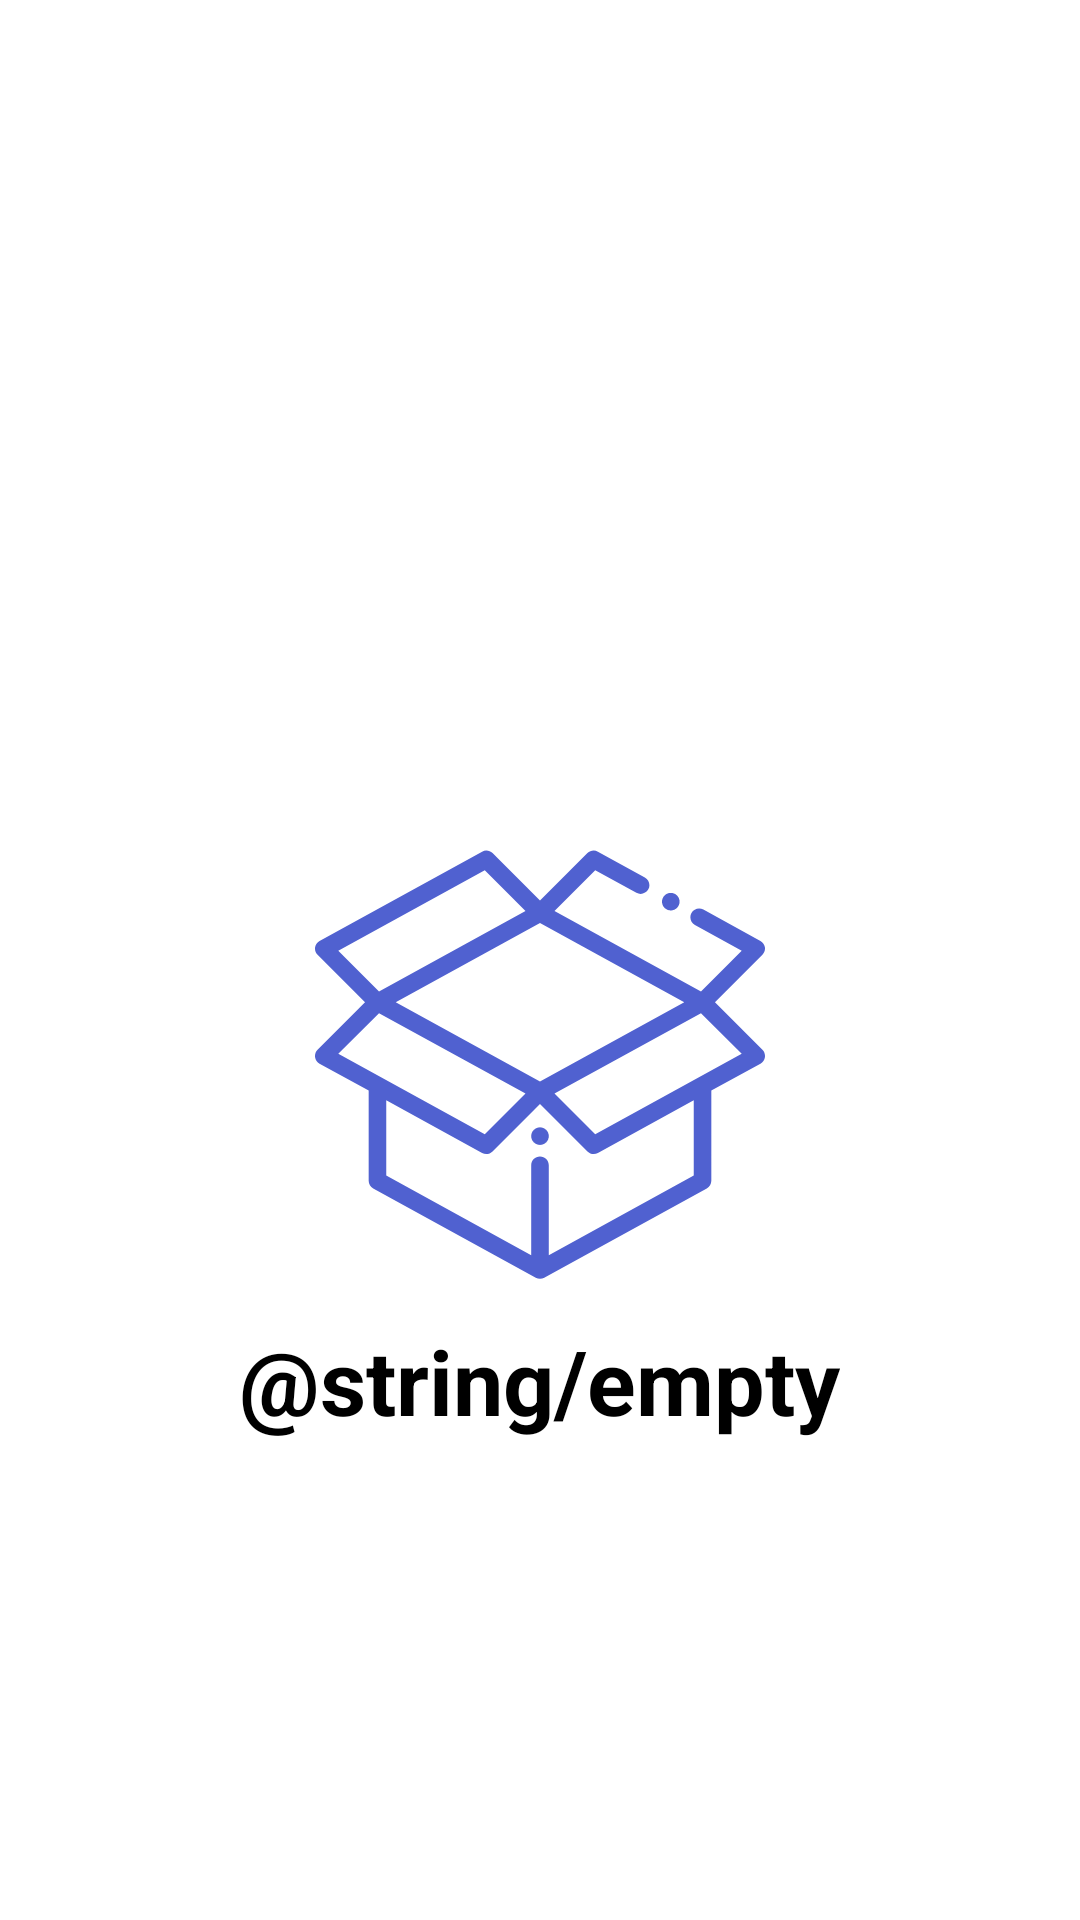

Write the Android layout XML for this screen, with the resource values it uses.
<!-- AndroidManifest.xml: application theme Theme.Walls -->
<!-- res/layout/fragment_empty_saved_wallpaper.xml -->
<?xml version="1.0" encoding="utf-8"?>
<LinearLayout xmlns:android="http://schemas.android.com/apk/res/android"
    android:layout_width="match_parent"
    android:layout_height="match_parent"
    android:animateLayoutChanges="true"
    android:orientation="vertical">

    <ImageView
        android:layout_width="150dp"
        android:layout_height="150dp"
        android:layout_gravity="center_horizontal"
        android:layout_marginTop="280dp"
        android:src="@drawable/emptybox" />

    <TextView
        android:layout_width="wrap_content"
        android:layout_height="wrap_content"
        android:layout_gravity="center_horizontal"
        android:layout_marginTop="10dp"
        android:text="@string/empty"
        android:textColor="@color/black"
        android:textSize="30sp"
        android:textStyle="bold" />

</LinearLayout>
<!-- resources referenced by this layout -->
<resources>
  <color name="black">#FF000000</color>
  <!-- drawable emptybox: vector/xml drawable (drawable, 2614 chars, omitted) -->
  <style name="Theme.Walls" parent="Theme.MaterialComponents.DayNight.NoActionBar">
          
          <item name="colorPrimary">@color/purple_500</item>
          <item name="colorPrimaryVariant">@color/purple_700</item>
          <item name="colorOnPrimary">@color/white</item>
          
          <item name="colorSecondary">@color/blue</item>
          <item name="colorSecondaryVariant">@color/blue</item>
          <item name="colorOnSecondary">@color/black</item>
          
          <item name="android:statusBarColor">@android:color/transparent</item>
          <item name="android:windowLightStatusBar">true</item>
          
          <item name="android:navigationBarColor">@color/white</item>
      </style>
  <color name="purple_500">#FF6200EE</color>
  <color name="purple_700">#FF3700B3</color>
  <color name="white">#FFFFFFFF</color>
  <color name="blue">#5061D0</color>
</resources>
